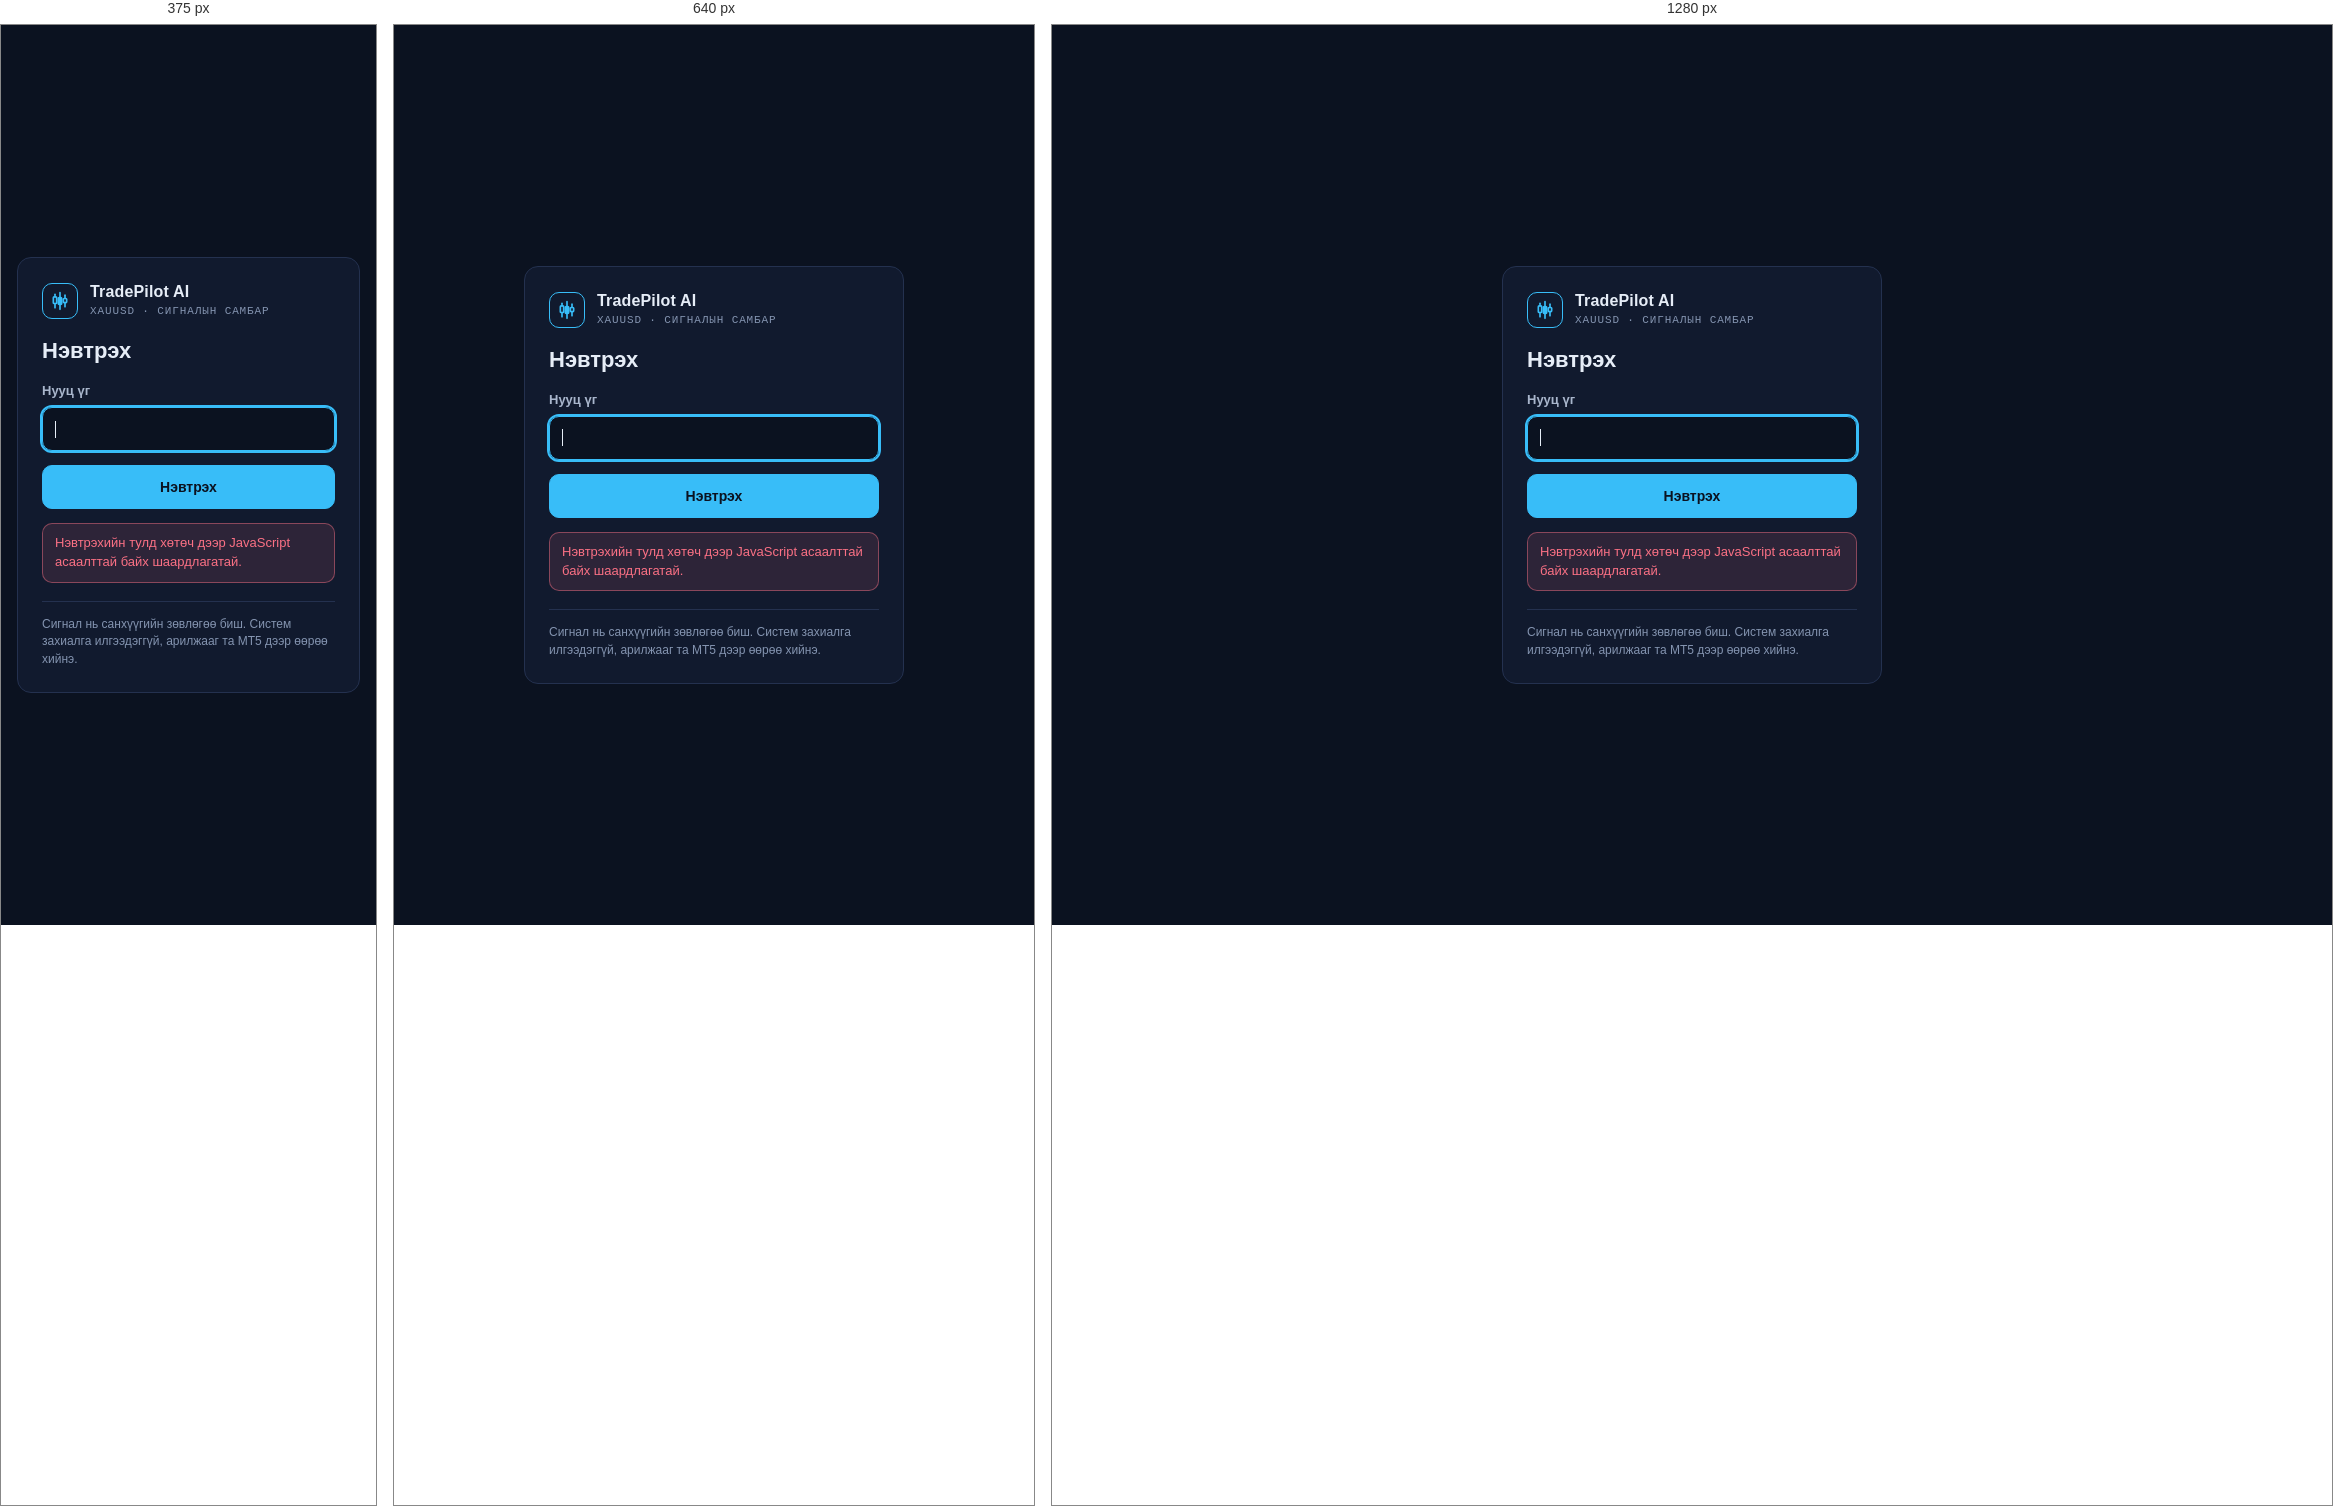
Rendered at 375 px, 640 px and 1280 px, left to right.

<!-- file: login.html -->
<!doctype html>
<html lang="mn">
<head>
<meta charset="utf-8">
<meta name="viewport" content="width=device-width, initial-scale=1">
<meta name="color-scheme" content="dark">
<meta name="theme-color" content="#0B1220">
<meta name="robots" content="noindex, nofollow">
<title>Нэвтрэх · TradePilot AI</title>
<link rel="icon" href="/static/favicon.svg" type="image/svg+xml">
<link rel="stylesheet" href="/static/styles.css">
<script src="/static/login.js" defer></script>
</head>
<body>
<main class="login-page">
<div class="card login-card">

<div class="brand">
<div class="brand-mark">
<svg width="20" height="20" viewBox="0 0 24 24" fill="none" stroke="currentColor" stroke-width="2" stroke-linecap="round" aria-hidden="true" focusable="false"><path d="M6 4v3"></path><path d="M6 15v5"></path><rect x="4" y="7" width="4" height="8" rx="1"></rect><path d="M12 2v6"></path><path d="M12 16v6"></path><rect x="10" y="8" width="4" height="8" rx="1" fill="currentColor"></rect><path d="M18 5v4"></path><path d="M18 14v5"></path><rect x="16" y="9" width="4" height="5" rx="1"></rect></svg>
</div>
<div class="brand-text">
<div class="brand-name">TradePilot AI</div>
<div class="brand-sub">XAUUSD · сигналын самбар</div>
</div>
</div>

<h1 class="login-title">Нэвтрэх</h1>

<form id="login-form" class="login-form" method="post" action="/api/login" novalidate>
<div class="field">
<label for="password">Нууц үг</label>
<input id="password" class="input" name="password" type="password" autocomplete="current-password" autocapitalize="off" spellcheck="false" required autofocus aria-describedby="login-msg">
</div>
<button type="submit" id="login-btn" class="btn btn-primary">Нэвтрэх</button>
<div id="login-msg" class="msg" role="alert" hidden></div>
<noscript>
<div class="msg">Нэвтрэхийн тулд хөтөч дээр JavaScript асаалттай байх шаардлагатай.</div>
</noscript>
</form>

<p class="login-foot">Сигнал нь санхүүгийн зөвлөгөө биш. Систем захиалга илгээдэггүй, арилжааг та MT5 дээр өөрөө хийнэ.</p>

</div>
</main>
</body>
</html>


/* @media block from static/styles.css */
@media (max-width: 720px) {
  .shell {
    grid-template-columns: minmax(0, 1fr);
    grid-template-areas:
      "main"
      "rail"
      "foot";
  }

  .rail-list {
    position: static;
    flex-direction: row;
  }
}

/* @media block from static/styles.css */
@media (max-width: 560px) {
  .topbar {
    padding: 10px 12px;
  }

  .topbar-right {
    width: 100%;
    gap: 8px 12px;
  }

  /* The buttons share a row while their words fit, and wrap to a second one when they do not. */
  .topbar-actions {
    width: 100%;
    flex-wrap: wrap;
  }

  .topbar-actions .btn {
    height: auto;
    min-height: 44px;
    min-width: 0;
    padding: 4px 10px;
    font-size: 12.5px;
    line-height: 1.15;
    text-align: left;
  }

  .topbar-actions .btn-icon {
    flex: none;
    padding: 0;
  }

  .topbar-actions .btn-grow {
    flex: 1 1 0;
  }

  /* The long notification label gets a row of its own, so no word is cut. */
  .topbar-actions .btn-wide {
    flex: 1 1 100%;
    justify-content: flex-start;
  }

  .signal-card,
  .panel {
    padding: 14px;
  }

  .chart-card {
    padding: 12px 12px 10px;
  }

  .chart-box {
    height: 320px;
  }

  .chart-follow {
    right: auto;
    left: 8px;
    bottom: 34px;
  }

  /* On a phone the menu is a sheet at the bottom of the screen: it cannot run off an edge. */
  .tf-menu {
    position: fixed;
    top: auto;
    right: 12px;
    bottom: 12px;
    left: 12px;
    width: auto;
    max-width: none;
    max-height: 70vh;
  }

  .level-value {
    font-size: 20px;
  }
}